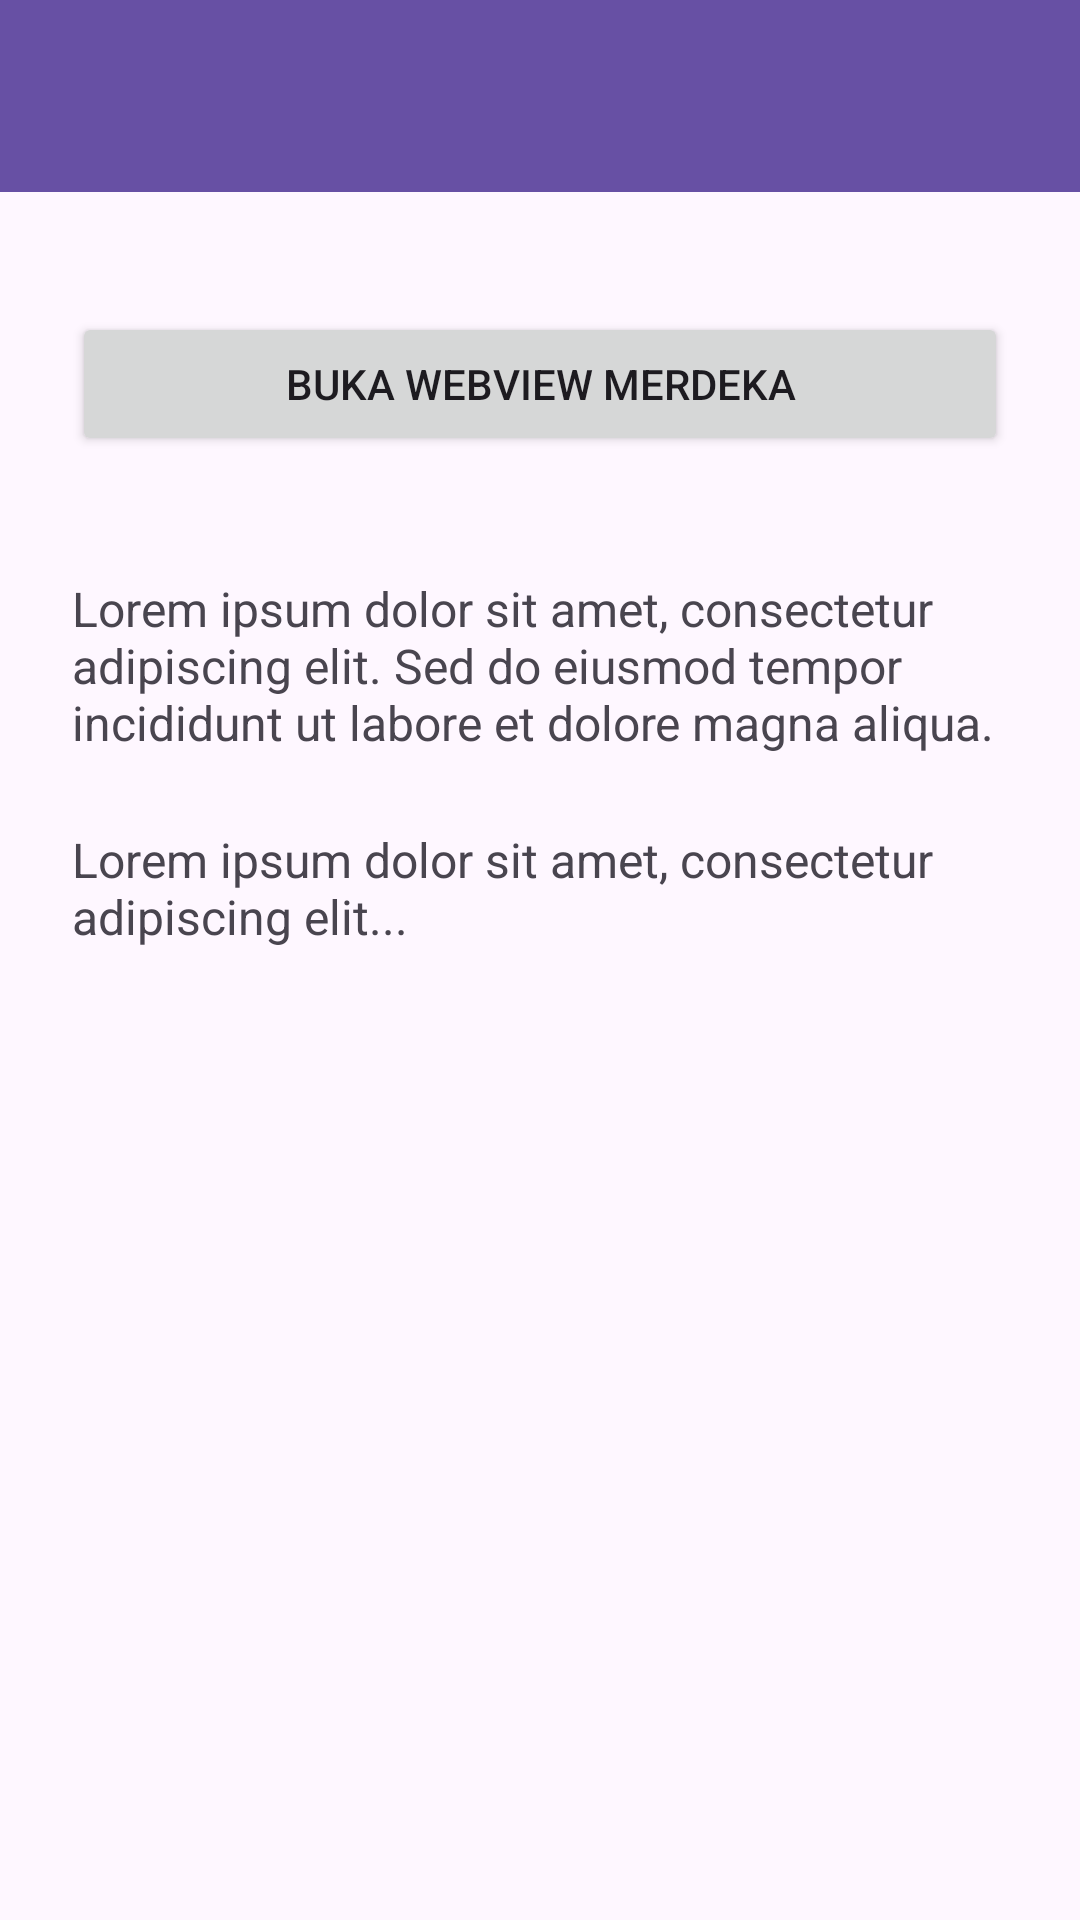

Reconstruct the res/layout file that produces this screen, plus the resources it refers to.
<!-- AndroidManifest.xml: application theme Theme.PercobaanP1 -->
<!-- res/layout/activity_fifth.xml -->
<?xml version="1.0" encoding="utf-8"?>
<androidx.coordinatorlayout.widget.CoordinatorLayout
    xmlns:android="http://schemas.android.com/apk/res/android"
    xmlns:app="http://schemas.android.com/apk/res-auto"
    xmlns:tools="http://schemas.android.com/tools"
    android:id="@+id/main"
    android:layout_width="match_parent"
    android:layout_height="match_parent"
    tools:context=".Home.pertemuan_5.FifthActivity">

    <com.google.android.material.appbar.AppBarLayout
        android:layout_width="match_parent"
        android:layout_height="wrap_content">

        <androidx.appcompat.widget.Toolbar
            android:id="@+id/toolbar"
            android:layout_width="match_parent"
            android:layout_height="?attr/actionBarSize"
            android:background="?attr/colorPrimary"
            app:titleTextColor="@android:color/white"
            app:subtitleTextColor="@android:color/white"
            app:layout_scrollFlags="scroll|enterAlways" />
    </com.google.android.material.appbar.AppBarLayout>

    <androidx.core.widget.NestedScrollView
        android:layout_width="match_parent"
        android:layout_height="match_parent"
        app:layout_behavior="@string/appbar_scrolling_view_behavior"
        android:padding="24dp"
        android:clipToPadding="false">

        <LinearLayout
            android:layout_width="match_parent"
            android:layout_height="wrap_content"
            android:orientation="vertical"
            android:gravity="center_horizontal">

            <Button
                android:id="@+id/btnWebView"
                android:layout_width="match_parent"
                android:layout_height="wrap_content"
                android:text="Buka WebView Merdeka"
                android:layout_marginTop="16dp"
                android:layout_marginBottom="16dp"
                app:icon="@drawable/ic_add"
                app:iconGravity="textStart"
                app:iconPadding="8dp" />

            <TextView
                android:layout_width="match_parent"
                android:layout_height="wrap_content"
                android:text="Lorem ipsum dolor sit amet, consectetur adipiscing elit. Sed do eiusmod tempor incididunt ut labore et dolore magna aliqua. "
                android:textSize="16sp"
                android:layout_marginTop="24dp" />

            <TextView
                android:layout_width="match_parent"
                android:layout_height="wrap_content"
                android:text="Lorem ipsum dolor sit amet, consectetur adipiscing elit..."
                android:textSize="16sp"
                android:layout_marginTop="24dp" />

        </LinearLayout>
    </androidx.core.widget.NestedScrollView>

</androidx.coordinatorlayout.widget.CoordinatorLayout>
<!-- resources referenced by this layout -->
<resources>
  <style name="Theme.PercobaanP1" parent="Base.Theme.PercobaanP1" />
  <style name="Base.Theme.PercobaanP1" parent="Theme.Material3.DayNight.NoActionBar">
          
          
      </style>
</resources>
